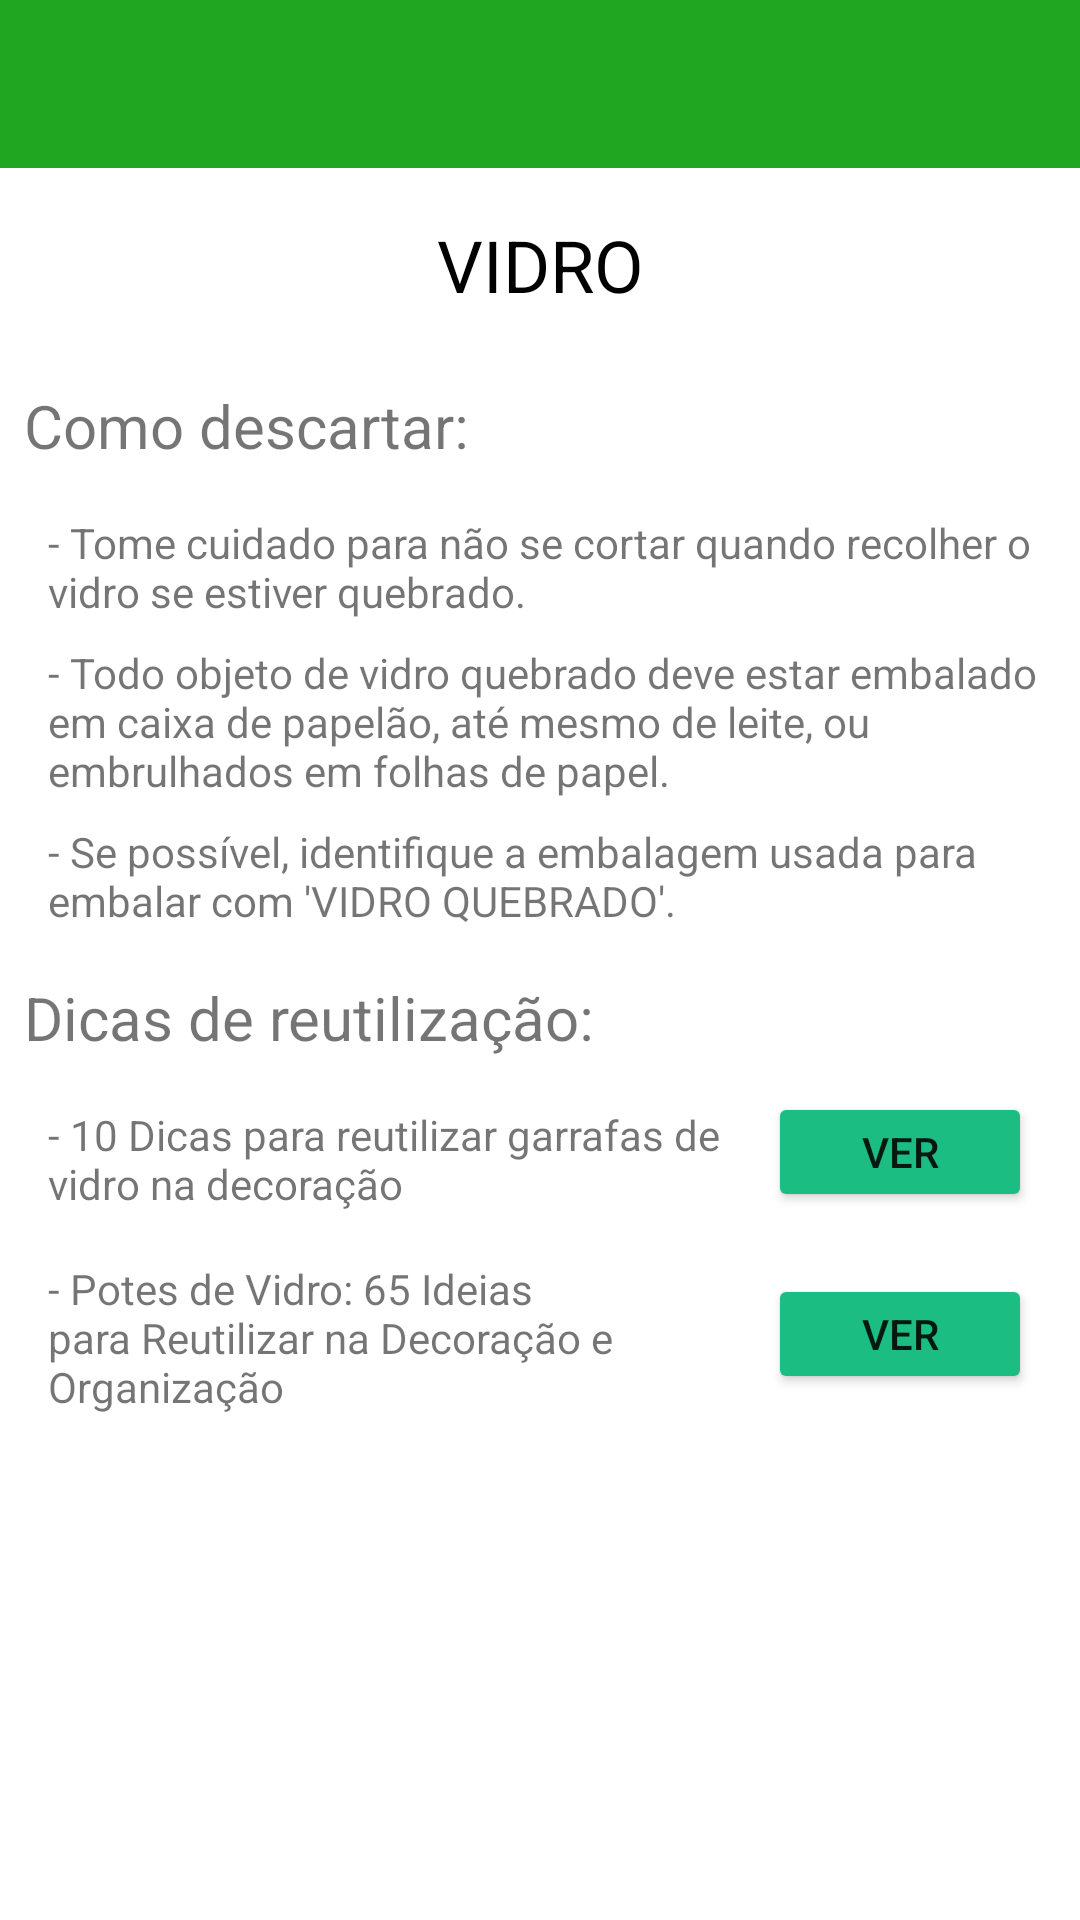

Layout XML and referenced resources for this Android screen:
<!-- AndroidManifest.xml: application theme Theme.Select -->
<!-- res/layout/vidro.xml -->
<?xml version="1.0" encoding="utf-8"?>
<ScrollView xmlns:android="http://schemas.android.com/apk/res/android"
    xmlns:tools="http://schemas.android.com/tools"
    android:layout_height="match_parent"
    android:layout_width="match_parent"
    xmlns:app="http://schemas.android.com/apk/res-auto">

    <androidx.constraintlayout.widget.ConstraintLayout
        android:layout_width="match_parent"
        android:layout_height="match_parent">

        <androidx.appcompat.widget.Toolbar
            android:id="@+id/tbVidro"
            android:layout_width="match_parent"
            android:layout_height="wrap_content"
            android:background="#21A622"
            android:isScrollContainer="false"
            android:minHeight="?attr/actionBarSize"
            android:theme="?attr/actionBarTheme"
            app:layout_constraintEnd_toEndOf="parent"
            app:layout_constraintHorizontal_bias="0.0"
            app:layout_constraintStart_toStartOf="parent"
            app:layout_constraintTop_toTopOf="parent" />

        <ImageView
            android:id="@+id/imageView"
            android:layout_width="50dp"
            android:layout_height="50dp"
            android:layout_marginStart="4dp"
            android:layout_marginTop="4dp"
            android:layout_marginBottom="4dp"
            app:layout_constraintBottom_toBottomOf="@+id/tbVidro"
            app:layout_constraintStart_toStartOf="parent"
            app:layout_constraintTop_toTopOf="parent"
            app:layout_constraintVertical_bias="1.0"
            app:srcCompat="@drawable/logo" />

        <TextView
            android:id="@+id/textView13"
            android:layout_width="wrap_content"
            android:layout_height="wrap_content"
            android:layout_marginStart="8dp"
            android:layout_marginTop="24dp"
            android:text="Como descartar:"
            android:textSize="20sp"
            app:layout_constraintStart_toStartOf="parent"
            app:layout_constraintTop_toBottomOf="@+id/textView37" />

        <TextView
            android:id="@+id/textView3"
            android:layout_width="0dp"
            android:layout_height="wrap_content"
            android:layout_marginStart="16dp"
            android:layout_marginTop="16dp"
            android:layout_marginEnd="8dp"
            android:text="- Tome cuidado para não se cortar quando recolher o vidro se estiver quebrado."
            app:layout_constraintEnd_toEndOf="parent"
            app:layout_constraintStart_toStartOf="parent"
            app:layout_constraintTop_toBottomOf="@+id/textView13" />

        <TextView
            android:id="@+id/textView15"
            android:layout_width="0dp"
            android:layout_height="wrap_content"
            android:layout_marginStart="16dp"
            android:layout_marginTop="8dp"
            android:layout_marginEnd="8dp"
            android:text="- Todo objeto de vidro quebrado deve estar embalado em caixa de papelão, até mesmo de leite, ou embrulhados em folhas de papel."
            app:layout_constraintEnd_toEndOf="parent"
            app:layout_constraintStart_toStartOf="parent"
            app:layout_constraintTop_toBottomOf="@+id/textView3" />

        <TextView
            android:id="@+id/textView16"
            android:layout_width="0dp"
            android:layout_height="wrap_content"
            android:layout_marginStart="16dp"
            android:layout_marginTop="8dp"
            android:layout_marginEnd="8dp"
            android:text="- Se possível, identifique a embalagem usada para embalar com 'VIDRO QUEBRADO'."
            app:layout_constraintEnd_toEndOf="parent"
            app:layout_constraintStart_toStartOf="parent"
            app:layout_constraintTop_toBottomOf="@+id/textView15" />

        <TextView
            android:id="@+id/textView14"
            android:layout_width="wrap_content"
            android:layout_height="wrap_content"
            android:layout_marginStart="8dp"
            android:layout_marginTop="16dp"
            android:text="Dicas de reutilização:"
            android:textSize="20sp"
            app:layout_constraintStart_toStartOf="parent"
            app:layout_constraintTop_toBottomOf="@+id/textView16" />

        <TextView
            android:id="@+id/textView22"
            android:layout_width="0dp"
            android:layout_height="wrap_content"
            android:layout_marginStart="16dp"
            android:layout_marginTop="16dp"
            android:layout_marginEnd="16dp"
            android:text="- 10 Dicas para reutilizar garrafas de vidro na decoração"
            app:layout_constraintEnd_toStartOf="@+id/btnVidro1"
            app:layout_constraintStart_toStartOf="parent"
            app:layout_constraintTop_toBottomOf="@+id/textView14" />

        <Button
            android:id="@+id/btnVidro1"
            android:layout_width="wrap_content"
            android:layout_height="40dp"
            android:layout_marginEnd="16dp"
            android:backgroundTint="#1CBD82"
            android:text="Ver"
            app:layout_constraintBottom_toBottomOf="@+id/textView22"
            app:layout_constraintEnd_toEndOf="parent"
            app:layout_constraintTop_toTopOf="@+id/textView22"
            app:layout_constraintVertical_bias="1.0" />

        <Button
            android:id="@+id/btnVidro2"
            android:layout_width="wrap_content"
            android:layout_height="40dp"
            android:layout_marginEnd="16dp"
            android:backgroundTint="#1CBD82"
            android:text="Ver"
            app:layout_constraintBottom_toBottomOf="@+id/textView24"
            app:layout_constraintEnd_toEndOf="parent"
            app:layout_constraintTop_toTopOf="@+id/textView24"
            app:layout_constraintVertical_bias="0.413" />

        <TextView
            android:id="@+id/textView24"
            android:layout_width="0dp"
            android:layout_height="wrap_content"
            android:layout_marginStart="16dp"
            android:layout_marginTop="16dp"
            android:layout_marginEnd="16dp"
            android:text="- Potes de Vidro: 65 Ideias para Reutilizar na Decoração e Organização"
            app:layout_constraintEnd_toStartOf="@+id/btnVidro2"
            app:layout_constraintHorizontal_bias="0.0"
            app:layout_constraintStart_toStartOf="parent"
            app:layout_constraintTop_toBottomOf="@+id/textView22" />

        <TextView
            android:id="@+id/textView37"
            android:layout_width="wrap_content"
            android:layout_height="wrap_content"
            android:layout_marginStart="8dp"
            android:layout_marginTop="16dp"
            android:layout_marginEnd="8dp"
            android:text="VIDRO"
            android:textColor="@color/black"
            android:textSize="24sp"
            app:layout_constraintEnd_toEndOf="parent"
            app:layout_constraintStart_toStartOf="parent"
            app:layout_constraintTop_toBottomOf="@+id/tbVidro" />

    </androidx.constraintlayout.widget.ConstraintLayout>

</ScrollView>
<!-- resources referenced by this layout -->
<resources>
  <!-- drawable logo: png bitmap (mipmap-mdpi, 5097 bytes) -->
  <style name="Theme.Select" parent="Theme.MaterialComponents.DayNight.NoActionBar">
          
          <item name="colorPrimary">@color/purple_500</item>
          <item name="colorPrimaryVariant">#1CBD82</item>
          <item name="colorOnPrimary">@color/white</item>
          
          <item name="colorSecondary">@color/teal_200</item>
          <item name="colorSecondaryVariant">@color/teal_700</item>
          <item name="colorOnSecondary">@color/white</item>
          
          <item name="android:statusBarColor" tools:targetApi="l">?attr/colorPrimaryVariant</item>
          
      </style>
  <!-- not gathered from this repository: default colours our renderer supplied (Android Studio template values) -->
  <color name="purple_500">#FF6200EE</color>
  <color name="teal_200">#FF03DAC5</color>
  <color name="teal_700">#FF018786</color>
  <color name="black">#FF000000</color>
  <color name="white">#FFFFFFFF</color>
</resources>
